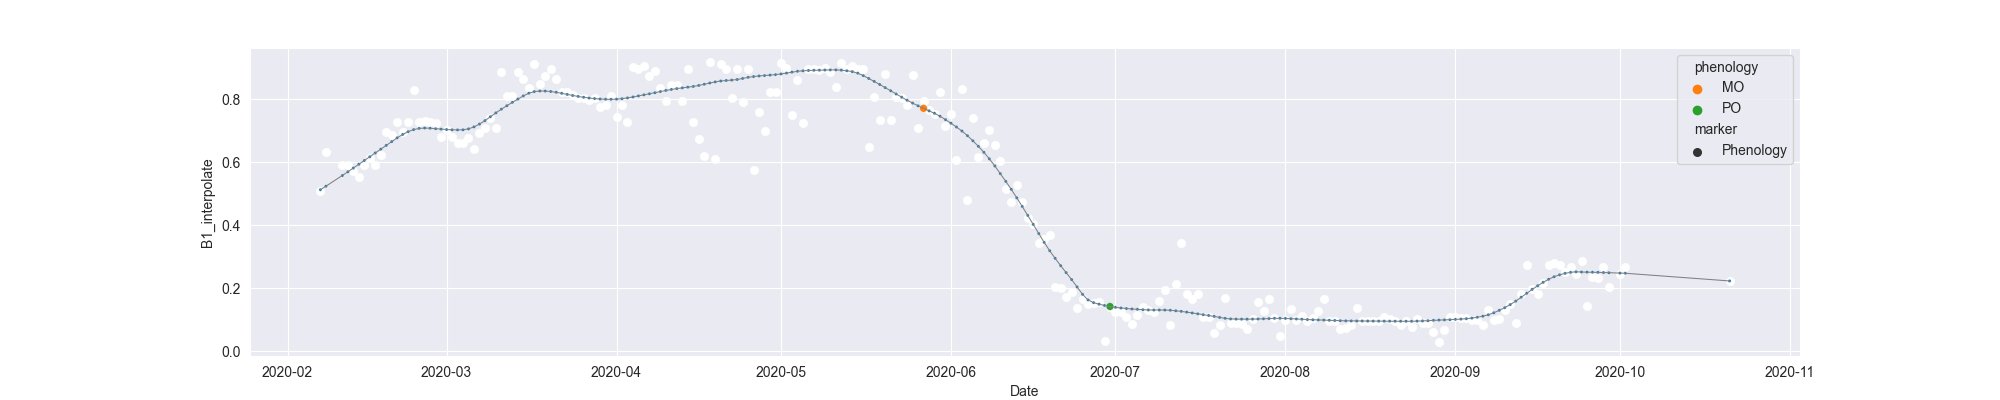

The file beside this chart, header and first rows:
system:time_start, B1, B1_interpolate, B1_phenology
2020-02-07, 0.5073, 0.5073, 
2020-02-08, 0.6307, 0.6307, 
2020-02-09, , , 
2020-02-10, , , 
2020-02-11, , 0.591, 
2020-02-12, , 0.591, 
2020-02-13, , 0.5712, 
2020-02-14, 0.5514, 0.5514, 
2020-02-15, , 0.591, 
2020-02-16, , 0.614, 
2020-02-17, , 0.591, 
2020-02-18, , 0.6238, 
2020-02-19, , 0.6962, 
2020-02-20, , 0.6856, 
2020-02-21, , 0.7258, 
2020-02-22, 0.6962, 0.6962, 
2020-02-23, 0.7258, 0.7258, 
2020-02-24, 0.83, 0.83, 
2020-02-25, , 0.7258, 
2020-02-26, , 0.7302, 
2020-02-27, , 0.7258, 
2020-02-28, , 0.7236, 
2020-02-29, , 0.6799, 
2020-03-01, , 0.7022, 
2020-03-02, 0.6799, 0.6799, 
2020-03-03, , 0.661, 
2020-03-04, , 0.661, 
2020-03-05, , 0.6763, 
2020-03-06, 0.6421, 0.6421, 
2020-03-07, , 0.6909, 
2020-03-08, , 0.7075, 
2020-03-09, 0.7398, 0.7398, 
2020-03-10, 0.7075, 0.7075, 
2020-03-11, 0.8855, 0.8855, 
2020-03-12, , 0.8094, 
2020-03-13, , 0.8094, 
2020-03-14, , 0.8855, 
2020-03-15, , 0.8641, 
2020-03-16, 0.8351, 0.8351, 
2020-03-17, 0.9122, 0.9122, 
2020-03-18, 0.8487, 0.8487, 
2020-03-19, , 0.8721, 
2020-03-20, 0.8956, 0.8956, 
2020-03-21, , 0.8631, 
2020-03-22, , 0.8216, 
2020-03-23, 0.8216, 0.8216, 
2020-03-24, , 0.8129, 
2020-03-25, 0.8043, 0.8043, 
2020-03-26, , 0.8043, 
2020-03-27, , 0.7979, 
2020-03-28, , 0.8043, 
2020-03-29, , 0.7762, 
2020-03-30, , 0.78, 
2020-03-31, , 0.8103, 
2020-04-01, 0.7444, 0.7444, 
2020-04-02, 0.78, 0.78, 
2020-04-03, 0.7273, 0.7273, 
2020-04-04, 0.9008, 0.9008, 
2020-04-05, 0.8946, 0.8946, 
2020-04-06, 0.9036, 0.9036, 
... 198 more rows
